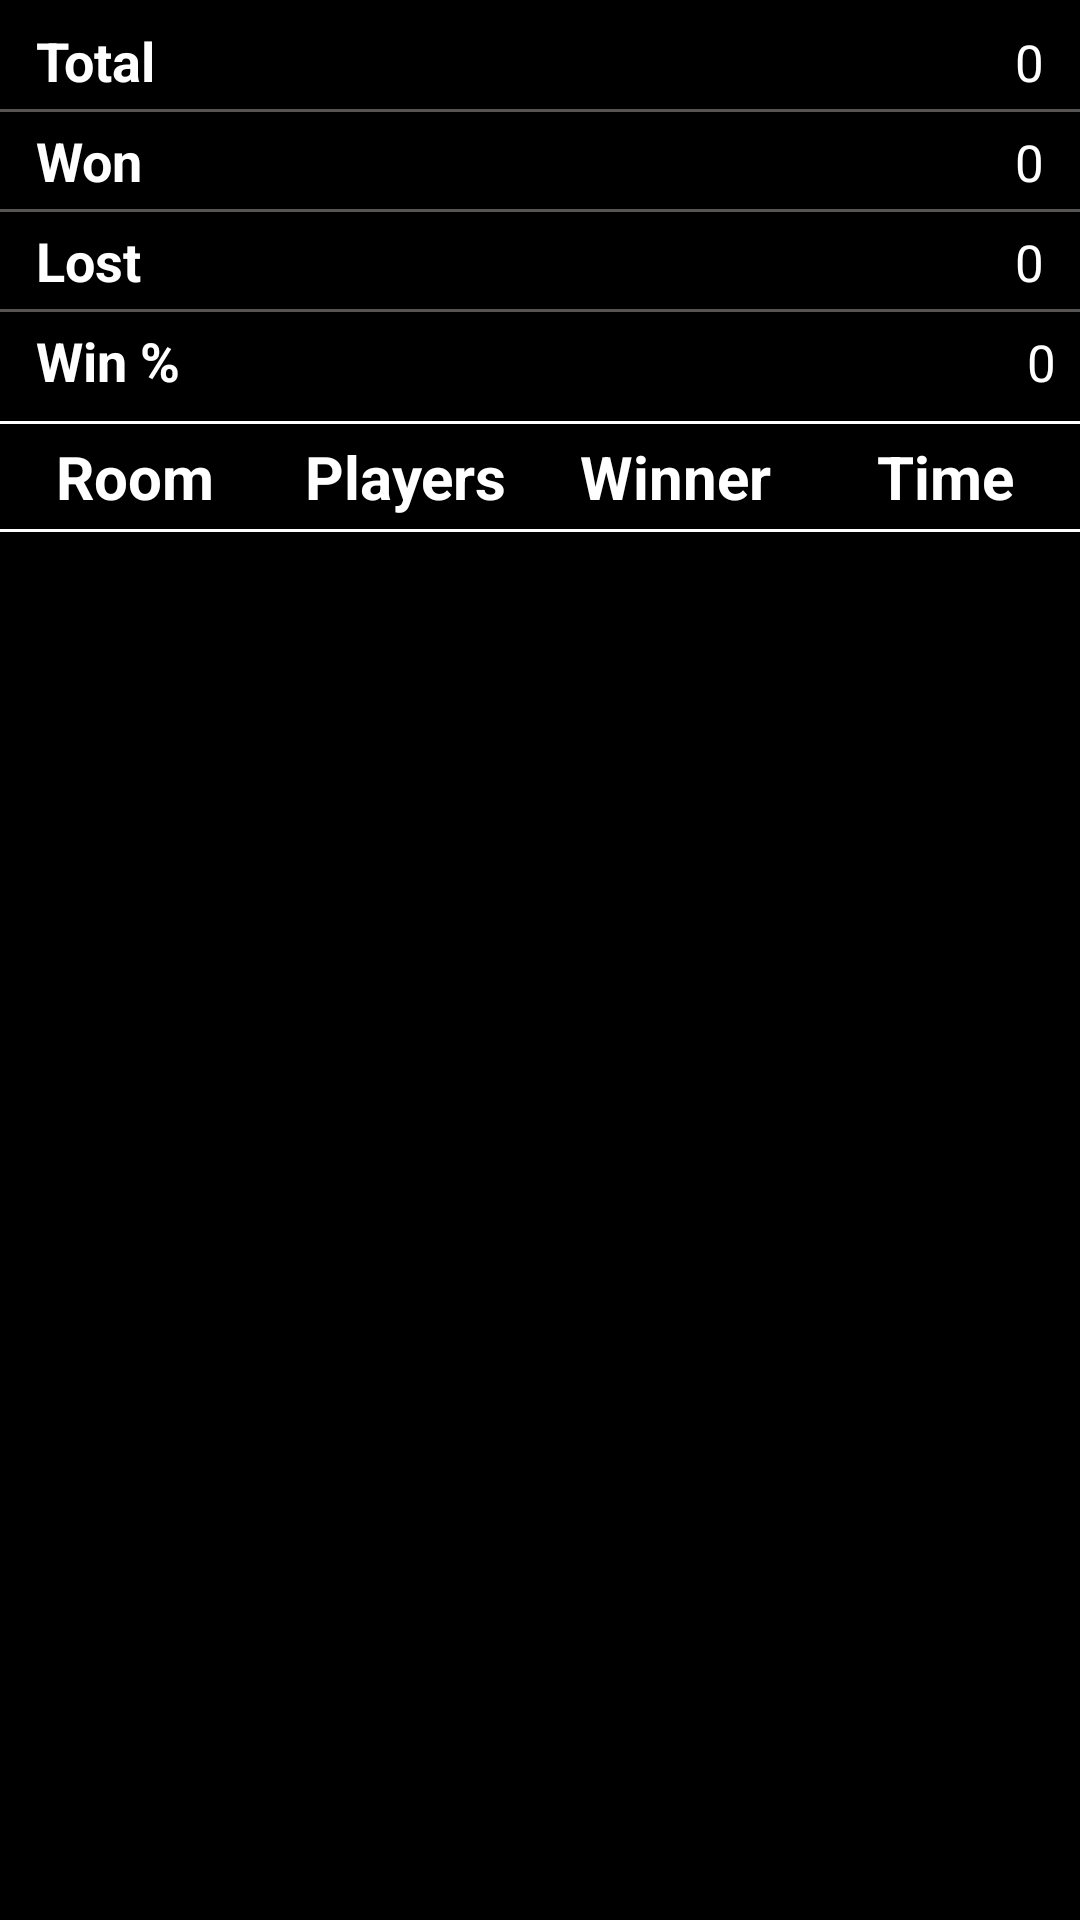

This screen was rendered from an Android layout file. Write that file and the resources it references.
<!-- AndroidManifest.xml: application theme AppTheme -->
<!-- res/layout/activity_game_stats.xml -->
<?xml version="1.0" encoding="utf-8"?>
<androidx.constraintlayout.widget.ConstraintLayout xmlns:android="http://schemas.android.com/apk/res/android"
    xmlns:tools="http://schemas.android.com/tools"
    android:layout_width="match_parent"
    android:layout_height="match_parent"
    android:background="#000000"
    tools:context=".GameStats">

    <LinearLayout
        android:layout_width="match_parent"
        android:layout_height="match_parent"
        android:orientation="vertical">

        <TableLayout
            android:id="@+id/overallStatView"
            android:layout_width="match_parent"
            android:layout_height="wrap_content"
            android:layout_marginTop="4dp"
            android:layout_marginBottom="4dp">

            <TableRow
                android:layout_width="match_parent"
                android:layout_height="match_parent">

                <TextView
                    android:id="@+id/totalStaticTextView"
                    android:layout_width="match_parent"
                    android:layout_height="wrap_content"
                    android:layout_weight="1"
                    android:padding="4dp"
                    android:paddingStart="12dp"
                    android:text="Total"
                    android:textColor="#FFFFFF"
                    android:textSize="18sp"
                    android:textStyle="bold" />

                <TextView
                    android:id="@+id/totalTextView"
                    android:layout_width="match_parent"
                    android:layout_height="wrap_content"
                    android:layout_weight="1"
                    android:padding="4dp"
                    android:paddingEnd="12dp"
                    android:text="0"
                    android:textAlignment="viewEnd"
                    android:textColor="#FFFFFF"
                    android:textSize="17sp" />
            </TableRow>
            <View
                android:id="@+id/dividerTwo"
                android:layout_width="match_parent"
                android:layout_height="1dp"
                android:layout_weight="1"
                android:background="#575454" />
            <TableRow
                android:layout_width="match_parent"
                android:layout_height="match_parent">

                <TextView
                    android:id="@+id/wonStaticTextView"
                    android:layout_width="match_parent"
                    android:layout_height="wrap_content"
                    android:layout_weight="1"
                    android:padding="4dp"
                    android:paddingStart="12dp"
                    android:text="Won"
                    android:textColor="#FFFFFF"
                    android:textSize="18sp"
                    android:textStyle="bold" />

                <TextView
                    android:id="@+id/wonTextView"
                    android:layout_width="match_parent"
                    android:layout_height="wrap_content"
                    android:layout_weight="1"
                    android:padding="4dp"
                    android:paddingEnd="12dp"
                    android:text="0"
                    android:textAlignment="viewEnd"
                    android:textColor="#FFFFFF"
                    android:textSize="17sp" />
            </TableRow>
            <View
                android:id="@+id/dividerOne"
                android:layout_width="match_parent"
                android:layout_height="1dp"
                android:layout_weight="1"
                android:background="#575454" />
            <TableRow
                android:layout_width="match_parent"
                android:layout_height="match_parent">

                <TextView
                    android:id="@+id/lostStaticTextView"
                    android:layout_width="match_parent"
                    android:layout_height="wrap_content"
                    android:layout_weight="1"
                    android:padding="4dp"
                    android:paddingStart="12dp"
                    android:text="Lost"
                    android:textColor="#FFFFFF"
                    android:textSize="18sp"
                    android:textStyle="bold" />

                <TextView
                    android:id="@+id/lostTextView"
                    android:layout_width="match_parent"
                    android:layout_height="wrap_content"
                    android:layout_weight="1"
                    android:padding="4dp"
                    android:paddingEnd="12dp"
                    android:text="0"
                    android:textAlignment="viewEnd"
                    android:textColor="#FFFFFF"
                    android:textSize="17sp" />
            </TableRow>

            <View
                android:id="@+id/dividerThree"
                android:layout_width="match_parent"
                android:layout_height="1dp"
                android:layout_weight="1"
                android:background="#575454" />

            <TableRow
                android:layout_width="match_parent"
                android:layout_height="match_parent">

                <TextView
                    android:id="@+id/winPercentStaticTextView"
                    android:layout_width="match_parent"
                    android:layout_height="wrap_content"
                    android:layout_weight="1"
                    android:padding="4dp"
                    android:paddingStart="12dp"
                    android:text="Win %"
                    android:textColor="#FFFFFF"
                    android:textSize="18sp"
                    android:textStyle="bold" />

                <TextView
                    android:id="@+id/winPercentTextView"
                    android:layout_width="match_parent"
                    android:layout_height="wrap_content"
                    android:layout_weight="1"
                    android:padding="4dp"
                    android:paddingEnd="8dp"
                    android:text="0"
                    android:textAlignment="viewEnd"
                    android:textColor="#FFFFFF"
                    android:textSize="17sp" />
            </TableRow>

        </TableLayout>

        <View
            android:id="@+id/divider4"
            android:layout_width="match_parent"
            android:layout_height="1dp"
            android:background="#FFFFFF"
            android:backgroundTint="#FFFFFF" />

        <LinearLayout
            android:id="@+id/linearLayout"
            android:layout_width="match_parent"
            android:layout_height="wrap_content"
            android:orientation="horizontal">

            <TextView
                android:layout_width="match_parent"
                android:layout_height="wrap_content"
                android:layout_margin="1dp"
                android:layout_weight="1"
                android:paddingTop="3dp"
                android:paddingBottom="3dp"
                android:text="Room"
                android:textAlignment="center"
                android:textColor="#FFFFFF"
                android:textSize="20sp"
                android:textStyle="bold" />

            <TextView
                android:id="@+id/textView3"
                android:layout_width="match_parent"
                android:layout_height="wrap_content"
                android:layout_margin="1dp"
                android:layout_weight="1"
                android:paddingTop="3dp"
                android:paddingBottom="3dp"
                android:text="Players"
                android:textAlignment="center"
                android:textColor="#FFFFFF"
                android:textSize="20sp"
                android:textStyle="bold" />

            <TextView
                android:id="@+id/textView4"
                android:layout_width="match_parent"
                android:layout_height="wrap_content"
                android:layout_margin="1dp"
                android:layout_weight="1"
                android:paddingTop="3dp"
                android:paddingBottom="3dp"
                android:text="Winner"
                android:textAlignment="center"
                android:textColor="#FFFFFF"
                android:textSize="20sp"
                android:textStyle="bold" />

            <TextView
                android:id="@+id/textView6"
                android:layout_width="match_parent"
                android:layout_height="wrap_content"
                android:layout_margin="1dp"
                android:layout_weight="1"
                android:paddingTop="3dp"
                android:paddingBottom="3dp"
                android:text="Time"
                android:textAlignment="center"
                android:textColor="#FFFFFF"
                android:textSize="20sp"
                android:textStyle="bold" />

        </LinearLayout>

        <View
            android:id="@+id/divider"
            android:layout_width="match_parent"
            android:layout_height="1dp"
            android:background="#FFFFFF"
            android:backgroundTint="#FFFFFF" />

        <androidx.recyclerview.widget.RecyclerView
            android:id="@+id/statsLayout"
            android:layout_width="match_parent"
            android:layout_height="wrap_content" />

    </LinearLayout>

</androidx.constraintlayout.widget.ConstraintLayout>
<!-- resources referenced by this layout -->
<resources>
  <style name="AppTheme" parent="Theme.AppCompat.Light.DarkActionBar">
          
          <item name="colorPrimary">@color/colorPrimary</item>
          <item name="colorPrimaryDark">@color/colorPrimaryDark</item>
          <item name="colorAccent">@color/bingoColor</item>
      </style>
  <color name="colorPrimary">#6200EE</color>
  <color name="colorPrimaryDark">#3700B3</color>
  <color name="bingoColor">#03DAC5</color>
</resources>
